pico-8 play session: mixed d-pad (fixed 12-tick cycle), after a click and taps of 🅾, ❎, 🅾+❎, 🅾 in the second before t = 0

[t = 1 s] mixed d-pad (1.2s cycle ×~1): → ← ↑ ↓ + 🅾/❎ taps, ~1s
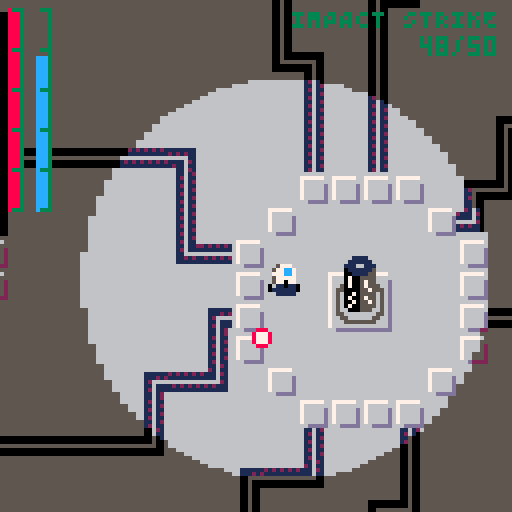
[t = 2 s] mixed d-pad (1.2s cycle ×~1): → ← ↑ ↓ + 🅾/❎ taps, ~2s
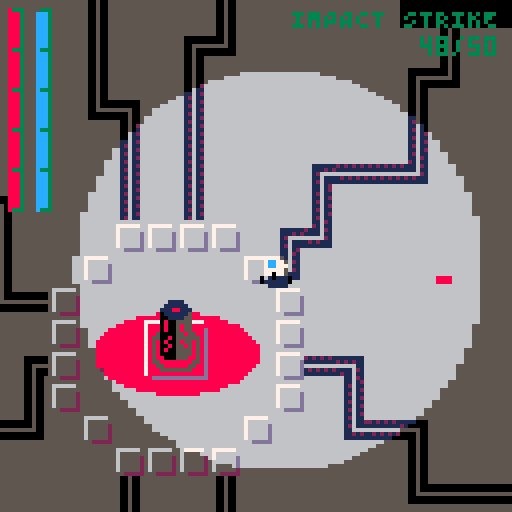
[t = 4 s] mixed d-pad (1.2s cycle ×~3): → ← ↑ ↓ + 🅾/❎ taps, ~4s
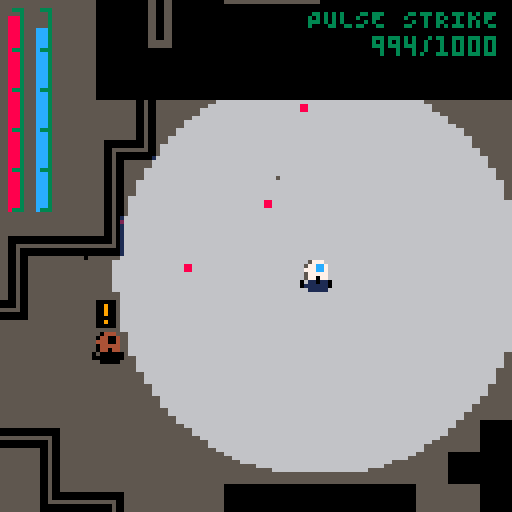
[t = 6 s] mixed d-pad (1.2s cycle ×~5): → ← ↑ ↓ + 🅾/❎ taps, ~6s
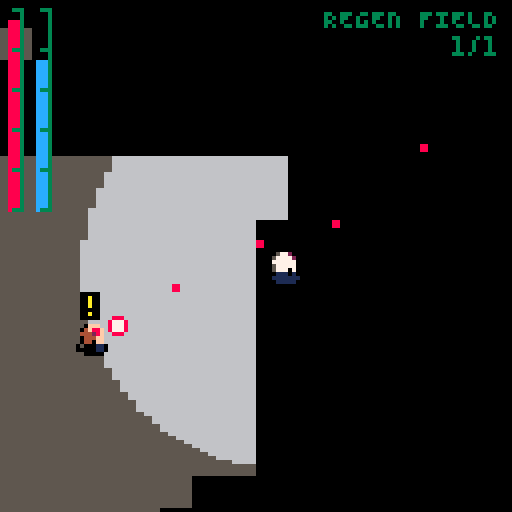
[t = 8 s] mixed d-pad (1.2s cycle ×~6): → ← ↑ ↓ + 🅾/❎ taps, ~8s
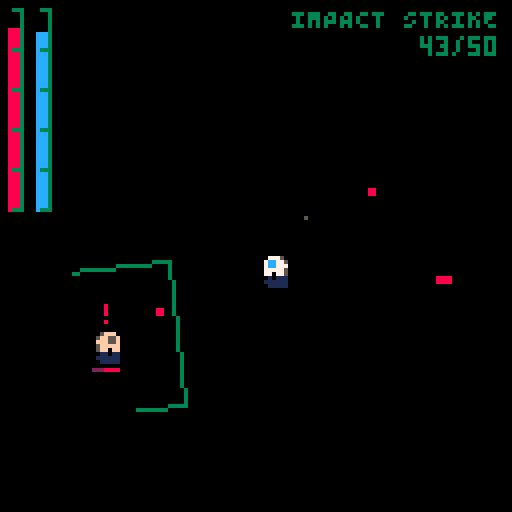

pico-8 cartridge
version 41
__lua__


-- Should be possible to activate towers
-- Change towers to press x to activate
-- something should produce a hint

-- HELPER
------------------
function dist_trig(dx, dy)
  local ang = atan2(dx, dy)
  return dx * cos(ang) + dy * sin(ang)
end


function stringToTable(str)
  local tbl = {}
  for pair in all(split(str, "|", false)) do
    add(tbl, split(pair, ",", true))
  end
  return tbl
end


function smallcaps(s)
  local t=""
  for i=1,#s do
    local c=ord(s,i)
    t..=chr(c>96 and c<123 and c-32 or c)
  end
  return t
end


function reset_palette_and_transparency(_cls)
  if _cls then cls() end
  pal()
  palt(0, false)
  palt(14, true)
end


function draw_shadow(circle_x, circle_y, radius, swap_palette)
  -- calculate the top and bottom y of the circle
  local top_y = mid(0, flr(circle_y - radius), 127)
  local bottom_y = mid(0, flr(circle_y + radius), 127)

  for y = 0, top_y do
    local line_start_addr = 0x6000 + y * 64
    for i = 0, 63 do
      local current_byte = @(line_start_addr + i)
      poke(line_start_addr + i, (swap_palette[((current_byte & 0xf0) >> 4)+1] << 4) | swap_palette[(current_byte & 0x0f) + 1])
    end
  end

  for y = bottom_y, 127 do
    local line_start_addr = 0x6000 + y * 64
    for i = 0, 63 do
      local current_byte = @(line_start_addr + i)
      poke(line_start_addr + i, (swap_palette[((current_byte & 0xf0) >> 4)+1] << 4) | swap_palette[(current_byte & 0x0f) + 1])
    end
  end

  for y = top_y + 1, bottom_y - 1 do
    line_start_addr = 0x6000 + y * 64
    -- compute the intersection of the line with the circle
    local dy = y - circle_y
    local dx = sqrt(radius * radius - dy * dy)

    local start_x, end_x = mid(0, circle_x - dx, 127), mid(0, circle_x + dx, 127)
    local start_x_half, end_x_half = start_x >> 1, end_x >> 1

    -- modify the pixels before the circle
    for i = 0, start_x_half -1 do
      local current_byte = @(line_start_addr + i)
      poke(line_start_addr + i, (swap_palette[((current_byte & 0xf0) >> 4)+1] << 4) | swap_palette[(current_byte & 0x0f)+1])
    end

    -- modify the pixels after the circle
    for i = end_x_half + 1, 64 do
      local current_byte = @(line_start_addr + i)
      poke(line_start_addr + i, (swap_palette[((current_byte & 0xf0) >> 4)+1] << 4) | swap_palette[(current_byte & 0x0f)+1])
    end
  end
end


function copy_map_into_memory()
  local map_string = ""
  local start_address = 0x1000
  local data = unhex(map_string)
  
  for i, byte in ipairs(data) do
    poke(start_address + i - 1, byte)
  end
end


function unhex(s, n)
  local t = {}
  for i = 1, #s, 2 do
    add(t, '0x'..sub(s, i, i + 1))
  end
  return t
end


function get_controlled_entity()
  for e in all(entities) do
    if e.controlled then return e end
  end
end


function check_entity_collision(x1, y1, w1, h1, x2, y2, w2, h2)
  return x1 < x2 + w2 and x2 < x1 + w1 and y1 < y2 + h2 and y2 < y1 + h1
end


function wall_collide(x, y, flag)
  flag = flag or 0
  return fget(mget(flr(x / 8), flr(y / 8)), flag)
end


-- GAME
---------
function _init()
  -- Game State
  game_state = {
    intro = 1,
    mission_select = 2,
    loadout_select = 3,
    gameplay = 4,
    debrief = 5
  }

  state_actions = {
    [game_state.intro] = {update = update_intro, draw = draw_intro},
    [game_state.mission_select] = {update = update_mission_select, draw = draw_mission_select},
    [game_state.loadout_select] = {update = update_loadout_select, draw = draw_loadout_select},
    [game_state.gameplay] = {update = update_gameplay, draw = draw_gameplay},
    [game_state.debrief] = {update = update_debrief, draw = draw_debrief}
  }

  current_game_state = game_state.gameplay
  intro_counter, intro_blink = 0, 0

  -- Mission Select
  selected_mission = 1
  level_select_args = stringToTable([[
    6,40,9,38,mission 1|
    6,55,9,38,mission 2|
    6,70,9,38,mission 3|
    6,85,9,38,mission 4]])
  level_select_text_panels = {}
  for level_select_arg in all(level_select_args) do
    add(level_select_text_panels, textpanel:new(unpack(level_select_arg)))
  end
  
  entity_stats_list = {}
  for t in all(stringToTable(
    [[Player,bot,8,8,100,100,false,1,2,3,100|Dervish,bot,7,7,40,80,false,1,5,3.5,100|Vanguard,bot,9,9,80,60,false,2,4,2,200|Warden,bot,9,9,120,60,false,3,3,2,300|CyberSeer,preacher,14,14,100,60,true,1,2,1,1000|QuantumCleric,preacher,16,16,120,80,true,1,1,1,1500]])) do
    local entity_name = t[1]
    local base_class = t[2]
    entity_stats_list[entity_name] = {
      base_class = base_class,
      width = t[3],
      height = t[4],
      max_health = t[5],
      max_energy = t[6],
      flying = t[7],
      attack_power = t[8],
      attack_cooldown = t[9],
      accelleration = t[10],
      destroy_reward = t[11]
    }
  end

  missions_entities_params = {
    { -- Mission 1
    {28*8, 25*8, true, "Player"},
    -- {4*8, 25*8, false, "Dervish"},
    -- {15*8, 26*8, false, "Dervish"},
    -- {6*8, 43*8, false, "Vanguard"},
    -- {27*8, 45*8, false, "Dervish"},
    -- {35*8, 43*8, false, "Dervish"},
    {44*8, 39*8, false, "Dervish"},
    -- {50, 155, false, "QuantumCleric"},
    },
    { -- Mission 2
      {70, 80, true, "bot"},
      {85, 120, false, "bot"},
    },
    { -- Mission 3
      {90, 100, true, "bot"},
      {105, 140, false, "bot"},
    },
    { -- Mission 4
      {110, 160, true, "bot"},
      {125, 180, false, "bot"},
    },
  }

  mission_laser_doors_params = {
    { -- Mission 1
    -- {9*8, 30*8},
    },
    { -- Mission 2

    },
    { -- Mission 3

    },
    { -- Mission 4

    },
  }


  mission_briefings_params = {
    "Infiltrate the \nNeo-Tokara Complex\n\nevade or \nneutralize guards; \nactivate the 3 \ndata transmission \ntowers",
    "Destroy the \nCore Facility\n\nevade or \nneutralize guards; \ndestroy the energy \ncore",
    "Briefing3",
    "Briefing4"
  }

  -- Mission Brief
  briefing_panel = textpanel:new(52, 40, 60, 74, "")
  -- 6614
  local stats = stringToTable([[50, 57, 65, 73, 81, 88, 96, 104, 112, 120| 
                                50, 55, 61, 66, 72, 77, 83, 88, 94, 100|
                                50, 53, 56, 60, 63, 66, 70, 73, 76, 80|
                                50, 55, 60, 65, 70, 75, 80, 85, 90, 95, 100|
                                1, 2, 2, 3, 3, 4, 4, 5, 5, 6 |
                                100, 131, 164, 200, 240, 285, 336, 394, 460, 535 |
                                0,0,0,0,0,0,5,6,2,5,9,3,1,2,2,4 |
                                0,1,0,0,0,0,0,2,0,0,0,0,0,0,0,0 |
                                4, 20, 9, 26,health| 
                                4, 34, 9, 26,energy|
                                4, 48, 9, 26,range|
                                4, 62, 9, 46,quick shoot|
                                4, 76, 9, 22,regen|
                                40, 96, 9, 54,begin mission|
                                38, 110, 9, 58,select mission]])

  selected_loadout = 1
  credits = 32000
  loadout_select_text_panels = {}
  for i = 9, 15 do
    add(loadout_select_text_panels, textpanel:new(unpack(stats[i])))
  end

  cost_table = stats[6]
  selected_debrief = 1
  loadout_select_sliders = {
    slider:new(72, 22, stats[1]), -- health
    slider:new(72, 36, stats[2]), -- energy
    slider:new(72, 50, stats[3]), -- range
    slider:new(72, 64, stats[4]), -- quick_shoot
    slider:new(72, 78, stats[5]), -- regen
  }

  debrief_text_panels = {
    textpanel:new(30, 90, 9, 62, 'restart mission'),
    textpanel:new(31, 105, 9, 60, 'mission select')
  }

  cam = cam:new()
  door_effect = door_effect:new()
  player_hud = player_hud:new()
  view_radius = 50
  player_position = {x = 0, y = 0}
  swap_palette = stats[7]
  swap_palette_dark = stats[8]
  load_entities()
end


function _update()
  state_actions[current_game_state].update()
  door_effect:update()
end


function _draw()
  state_actions[current_game_state].draw()
  door_effect:draw()
  printh("mem: "..tostr(stat(0)).." | cpu: "..tostr(stat(1)).." | fps: "..tostr(stat(7)))
end


-- INTRO
---------
function draw_intro()
  reset_palette_and_transparency(true)
  map(28, 18, 0, 0, 128, 48)
  draw_shadow(128,128,0, swap_palette_dark)

  if sin(intro_blink)<.9 then
    circfill(63,64, 3, 2)
  end

  local x_preacher = min(15, -50 + intro_counter * 3)
  local x_protocol = max(45, 128 - intro_counter * 3)

  spr(192, x_preacher, 0, 9, 2)
  spr(224, x_protocol, 11, 9, 2)

  if x_preacher == 10 and not sfx_played_preacher then
    sfx(20)
    sfx_played_preacher = true
  end
  if x_protocol == 40 and not sfx_played_protocol then
    sfx(20)
    sfx_played_protocol = true
  end

  if x_protocol == 45 then
    print(smallcaps("press ❎ to initiate"), 24, 110, 11)
  end
end


function update_intro()
  if intro_counter == 0 then
    music(05)
  end
  
  intro_counter += 1
  intro_blink += .02
  if btnp(❎) and intro_counter > 30 then
    sfx(19)
    intro_counter = 0
    current_game_state = game_state.mission_select
  end
end


-- MISSION SELECT
------------------
function draw_mission_select()
  reset_palette_and_transparency(true)
  map(0, 0, 0, 0, 128, 48)
  draw_shadow(-20,-20, 10, swap_palette_dark)

  spr(192, cam.x + 15, cam.y + 0, 9, 2)
  spr(224, cam.x + 45, cam.y + 11, 9, 2)

  for i, panel in ipairs(level_select_text_panels) do
    panel.selected = (i == selected_mission)
    panel:draw()
  end

  briefing_panel.textline = mission_briefings_params[selected_mission]
  briefing_panel:draw()
  print(smallcaps("⬆️ ⬇️ Select mission"), cam.x + 18, cam.y + 110, 11)
end


function update_mission_select()
  local num_panels = #level_select_text_panels

  if btnp(⬆️) then
    sfx(19)
    selected_mission = ((selected_mission - 2) % num_panels) + 1
  elseif btnp(⬇️)  then
    sfx(19)
    selected_mission = (selected_mission % num_panels) + 1
  elseif btnp(❎) then
    sfx(20)
    selected_loadout = 1
    current_game_state = game_state.loadout_select
  end
  foreach(level_select_text_panels, function(t) t:update() end)
end


-- LOADOUT SELECT
------------------
function draw_loadout_select()
  reset_palette_and_transparency(true)
  map(0, 0, 0, 0, 128, 48)
  draw_shadow(-20,-20, 10, swap_palette_dark)

  print(smallcaps("credits: "..tostr(credits)), cam.x + 70, cam.y + 4, 11)

  for i, panel in ipairs(loadout_select_text_panels) do
    panel.selected = (i == selected_loadout)
    panel:draw()
  end

  for panel in all(loadout_show_text_panels) do
    panel:draw()
  end
  
  for i, slider in ipairs(loadout_select_sliders) do
    slider.selected = (i == selected_loadout)
    slider:draw()
  end
end


function update_loadout_select()
  local num_panels = #loadout_select_text_panels
  local current_loadout = loadout_select_sliders[selected_loadout]

  if btnp(⬆️) then
    sfx(19)
    selected_loadout = ((selected_loadout - 2) % num_panels) + 1
  elseif btnp(⬇️) then
    sfx(19)
    selected_loadout = (selected_loadout % num_panels) + 1
  end


  if selected_loadout == 6 then
    if btnp(❎) then
      sfx(20)
      door_effect.closing = true
    end
  elseif selected_loadout == 7 then
    if btnp(❎) then
      sfx(19)
      current_game_state = game_state.mission_select
    end
  else
    if btnp(⬅️) then
      if current_loadout.value > 1 then
        credits += cost_table[current_loadout.value - 1]
        current_loadout.value -= 1
        sfx(09)
      else
        sfx(14)
      end
    elseif btnp(➡️) then
      if credits >= cost_table[current_loadout.value] and current_loadout.value < 10 then
        credits -= cost_table[current_loadout.value]
        current_loadout.value += 1
        sfx(09)
      else
        sfx(14)
      end
    end
  end

  foreach(loadout_select_text_panels, function(t) t:update() end)
  foreach(loadout_select_sliders, function(t) t:update() end)
end


-- DEBRIEF
-----------
function draw_debrief()
  reset_palette_and_transparency(true)
  player = get_controlled_entity()

  if player then
    print("mission complete", cam.x + 34, cam.y + 10, 11)
  else
    print("mission failed", cam.x + 34, cam.y + 10, 8)
  end

  for i, panel in ipairs(debrief_text_panels) do
    panel.selected = (i == selected_debrief)
    panel:draw()
  end
end


function update_debrief()
  local num_panels = #debrief_text_panels
  if btnp(⬆️) then
    sfx(19)
    selected_debrief = ((selected_debrief - 2) % num_panels) + 1
  elseif btnp(⬇️) then
    sfx(19)
    selected_debrief = (selected_debrief % num_panels) + 1
  end


  if btnp(❎) then
    if selected_debrief == 2 then
      current_game_state = game_state.mission_select
    elseif selected_debrief == 1 then
      door_effect.closing = true
    end
  end

  foreach(debrief_text_panels, function(t) t:update() end)
end



-- SLIDER
-------------
slider = {}
slider.__index = slider
function slider:new(x, y, values)
  local self = setmetatable({}, slider)
  self.x, self.y = x, y
  self.values = values
  self.value = 1
  self.total_values = 10
  self.selected = false
  return self
end


function slider:draw()
  local total_width = 3 * self.value - 1
  local start_x, start_y = self.x + cam.x, self.y + cam.y

  -- Draw each rectangle
  for i = 1, self.total_values do
    local color = self.selected and 6 or 5
    if i <= self.value then
      color = 11
    end
    local rect_x = start_x + (i - 1) * 3
    rectfill(rect_x, start_y, rect_x + 1, start_y + 4, color)
  end
  if self.selected then
    print("⬅️        ➡️", start_x - 9, start_y, 5)
  end
  local color = self.selected and 6 or 5
  print("             "..tostr(self.values[self.value]), start_x - 9, start_y, color)
end


function slider:update()
end


-- TEXT PANEL
-------------
textpanel = {}
textpanel.__index = textpanel
function textpanel:new(x, y, height, width, textline)
  local self = setmetatable({}, textpanel)
  self.x = x
  self.y = y
  self.height = height
  self.original_width = width
  self.width = width
  self.textline = textline
  self.selected = false
  self.expand_counter = 0
  return self
end


function textpanel:draw()
  local drawx = cam.x + self.x - self.expand_counter
  local drawy = cam.y + self.y
  local adjusted_width = self.width + self.expand_counter * 2
  local drawx2 = drawx + adjusted_width - 2

  rectfill(drawx - 1, drawy - 1, drawx + 2, drawy + self.height + 1, 3)
  rectfill(drawx2, drawy - 1, drawx2 + 3, drawy + self.height + 1, 3)
  rectfill(drawx, drawy, drawx + adjusted_width, drawy + self.height, 0)

  local text_color = self.selected and 11 or 5
  print(smallcaps(self.textline), cam.x + self.x + 2, drawy + 2, text_color)
end


function textpanel:update()
  if self.selected then
    self.expand_counter = min(3, self.expand_counter + 1)
  else
    self.expand_counter = max(0, self.expand_counter - 1)
  end
end


-- DOOR EFFECT
---------------
door_effect = {}
door_effect.__index = door_effect
function door_effect:new()
  self.opening = false
  self.closing = false
  self.close_wait = 5
  self.close_wait_timer = self.close_wait
  self.intro_counter = 0
  return self
end


function door_effect:draw()
  rect_x1 = cam.x - 1
  rect_x2 = self.intro_counter + cam.x - 1
  rect_x3 = 128 - self.intro_counter + cam.x
  rect_x4 = 128 + cam.x 

  rect_y1 = cam.y
  rect_y2 = 128 + cam.y

  rectfill(rect_x1, rect_y1, rect_x2, rect_y2, 0)
  rectfill(rect_x3, rect_y1, rect_x4, rect_y2, 0)
end


function door_effect:update()
  if self.closing then
    self.intro_counter = min(64, self.intro_counter + 2)
  elseif self.opening then
    self.intro_counter = max(0, self.intro_counter - 2)
  end

  if self.intro_counter == 64 then
    if current_game_state ~= game_state.gameplay then
      if self.close_wait_timer == 0 then
        self.closing = false
        self.opening = true
        self.close_wait_timer = self.close_wait
        current_game_state = game_state.gameplay
      elseif self.close_wait_timer == self.close_wait - 1 then
        load_entities()
        self.close_wait_timer = max(0, self.close_wait_timer - 1)
      else 
        self.close_wait_timer = max(0, self.close_wait_timer - 1)
      end
    else
      self.closing = false
      self.opening = true
      current_game_state = game_state.debrief
    end
  end
end


function load_entities()
  entities = {}
  for params in all(missions_entities_params[selected_mission]) do
    add(entities, entity:new(unpack(params)))
  end

  laser_doors = {}
  for params in all(mission_laser_doors_params[selected_mission]) do
    add(laser_doors, laser_door:new(unpack(params)))
  end

  -- barrels = {}
  -- for params in all(mission_barrels_params[selected_mission]) do
  --   add(barrels, barrel:new(unpack(params)))
  -- end


  player = get_controlled_entity()
  local health = loadout_select_sliders[1].values[loadout_select_sliders[1].value]
  player.max_health, player.health = health, health
  local energy = loadout_select_sliders[2].values[loadout_select_sliders[2].value]
  player.max_energy, player.energy = energy, energy
  player.view_radius = loadout_select_sliders[3].values[loadout_select_sliders[3].value]
  
  local regen_count = loadout_select_sliders[5].values[loadout_select_sliders[5].value]
  player.ability_actions[3].current_ammo = regen_count
  player.ability_actions[3].max_ammo = regen_count

  emitters, barrels = {}, {}
  for map_y = 0, 127 do 
    for map_x = 0, 127 do
      local tile = mget(map_x, map_y)
      if fget(tile, 7) then
        add(emitters, emitter:new(map_x * 8 - 4, map_y * 8 + 2))
      elseif fget(tile, 6) then
        add(barrels, barrel:new(map_x * 8, map_y * 8))
      end
    end
  end

  projectiles = {}
  particles = {}
  view_radius = player.view_radius
end


-- GAMEPLAY
------------------
function update_gameplay()
  foreach(entities, function(e) e:update() end)
  foreach(projectiles, function(e) e:update() end)
  foreach(particles, function(e) e:update() end)
  foreach(emitters, function(e) e:update() end)
  foreach(laser_doors, function(e) e:update() end)
  foreach(barrels, function(b) b:update() end)

  check_losing_condition()
  check_winning_condition()
  cam:update()
end


function draw_gameplay()
  reset_palette_and_transparency(true)
  map(0, 0, 0, 0, 128, 48)

  foreach(entities, function(e) e:draw_underlay() end)
  foreach(entities, function(e) e:draw() end)
  foreach(projectiles, function(p) p:draw() end)
  foreach(particles, function(p) p:draw() end)
  foreach(emitters, function(e) e:draw() end)
  foreach(barrels, function(b) b:draw() end)
  
  player = get_controlled_entity()
  if player then
    player_position.x, player_position.y = player.x, player.y
  end
  
  map(0, 0, 0, 0, 128, 128, 2)
  foreach(entities, function(e) e:draw_overlay() end)
  foreach(laser_doors, function(p) p:draw() end)
  draw_shadow(player_position.x - cam.x + 5, player_position.y - cam.y + 5, view_radius, swap_palette)
  player_hud:draw()
end


function check_winning_condition()
  for e in all(entities) do
    if not e.controlled then
      return
    end
  end
  if view_radius > 1 then
    view_radius -= .5
  else
    door_effect.closing = true
  end
end


function check_losing_condition()
  local player = get_controlled_entity()
  if not player then
    if view_radius > 1 then
      view_radius -= .5
    else
      door_effect.closing = true
    end
  end
end



-- PROJECTILE
--------------
projectile = {}
projectile.__index = projectile
function projectile:new(x, y, vx, vy, color, damage, radius, creator)
  local self = setmetatable({}, projectile)
  self.x, self.y = x, y
  self.vx, self.vy = vx, vy
  self.ax, self.ay = 0, 0
  self.color = color
  self.damage = damage
  self.radius = radius
  self.creator = creator
  return self
end


function projectile:update()
  local hit, entity = self:check_entity_collision()
  if hit then
    self:spawn_particles(3, false)
    entity:inflict_damage(self.damage)
    del(projectiles, self)
    return 
  end
  
  if self:check_wall_collision() then
    del(projectiles, self)
    self:spawn_particles(1, true)
    return
  end

  self.x += self.vx
  self.y += self.vy
end


function projectile:spawn_particles(count, bounce)
  for i=1, count do
    local variation = 0.5 
    local p_vx = self.vx * (0.5 + rnd(variation) - variation / 2)
    local p_vy = self.vy * (0.5 + rnd(variation) - variation / 2)

    if bounce then
      p_vx, p_vy = -p_vx, -p_vy
    end
    
    local p = particle:new(self.x, self.y, p_vx, p_vy, 15 + rnd(10), 0)
    add(particles, p)
  end
end


function projectile:check_entity_collision()
  local steps = max(abs(self.vx), abs(self.vy))
  local step_x, step_y = sgn(self.vx), sgn(self.vy)  
  for i = 1, steps do
    local check_x = self.x + (i * step_x)
    local check_y = self.y + (i * step_y)

    for e in all(entities) do
      if e != self.creator then
        if check_x < e.x + e.width and e.x < check_x + 1 and 
            check_y < e.y + e.height and e.y < check_y + 1 then
          return true, e
        end
      end
    end
    for e in all(barrels) do 
      if check_x < e.x + e.width and e.x < check_x + 1 and 
        check_y < e.y + e.height and e.y < check_y + 1 then
        return true, e
      end
    end
  end

  return false, nil
end


function projectile:check_wall_collision()
  local steps = max(abs(self.vx), abs(self.vy))
  local step_x, step_y = sgn(self.vx), sgn(self.vy)

  for i = 1, steps do
    if wall_collide(self.x + (i * step_x), self.y + (i * step_y)) then
      return true
    end
  end

  return false
end


function projectile:draw()
  if self.radius == 1 then
    rectfill(self.x, self.y, self.x + self.radius, self.y + self.radius, 8)
  else
    rectfill(self.x - 1, self.y, self.x + self.radius + 1, self.y + self.radius, self.color)
    rectfill(self.x, self.y - 1, self.x + self.radius, self.y + self.radius + 1, self.color)
    rectfill(self.x, self.y, self.x + self.radius, self.y + self.radius, 7)
  end
end


-- PARTICLE
--------------
particle = {}
particle.__index = particle
function particle:new(x, y, vx, vy, lifespan, size, color)
  local self = setmetatable({}, particle)
  self.x, self.y = x, y
  self.vx, self.vy = vx, vy
  self.ax, self.ay = 0, 0
  self.color = color
  self.max_lifespan = lifespan
  self.lifespan = lifespan
  self.size = size
  return self
end


function particle:update()
  self.x += self.vx
  self.y += self.vy
  self.lifespan -= 1
  if self.lifespan < 0 then
    del(particles, self)
  end
end


function particle:draw()
  local color = self.color
  if not color then
    local color_sequence = {7, 10, 9, 8, 2, 5}
    local lifespan_per_color = self.max_lifespan / #color_sequence
    local color_index = flr((self.max_lifespan - self.lifespan) / lifespan_per_color) + 1
    color = color_sequence[color_index]
  end

  if self.size == 0 then
    pset(self.x, self.y, color)
  else
    circfill(self.x, self.y, self.size, color)
  end
end



-- ENTITY
----------
enemy_state = {
  idle = "idle",
  patrol = "patrol",
  alert = "alert",
  attack = "attack",
  search = "search"
}
-- # A rapid, energy-based attack that targets a single enemy.
-- # A high-energy blast with wide-area effect, dealing substantial damage.
-- # Engages cloaking technology, making the player invisible for a short duration.
-- # Initiates a regeneration field, restoring health.
-- }

entity = {}
entity.__index = entity
function entity:new(x, y, controlled, entity_name)
  local self = setmetatable({}, entity)
  self.x, self.y = x, y
  self.original_x, self.original_y = x, y
  self.vx, self.vy = 0, 0
  self.ax, self.ay = 0, 0

  local entity_stats = entity_stats_list[entity_name]
  self.entity_name = entity_name
  self.base_class = entity_stats.base_class
  self.width = entity_stats.width
  self.height = entity_stats.height
  self.max_health = entity_stats.max_health
  self.health = entity_stats.max_health
  self.max_energy = entity_stats.max_energy
  self.energy = entity_stats.max_energy
  self.flying = entity_stats.flying
  self.attack_power = entity_stats.attack_power
  self.attack_cooldown = entity_stats.attack_cooldown
  self.acceleration = entity_stats.accelleration
  self.destroy_reward = entity_stats.destroy_reward
  self.stopping_friction = 0.4
  self.mass = 1
  self.facing_angle = 0
  -- self.patrol_angle = 0.25
  self.animation_timer = 0
  self.hoover_timer = 0
  self.hit_flash_timer = 0
  self.eye_blink_timer = 0
  self.state_icon_timer = 0
  self.chargeup_timer = 0
  self.circle_player_timer = 0
  self.damage_timer = 0
  self.heal_cooldown = 0
  self.rectangle_side = 40
  self.damage_texts = {}

  self.controlled = controlled

  self.idle_frames = {lr = {0, 1}, up = {32, 33}, down = {16, 17}, duration = .5}
  self.move_frames = {lr = {2, 3}, up = {34, 35}, down = {18, 19}, duration = .1}
  self.animation_frame = 1

  self.frame_counter = 0
  self.energy_recharge_rate = .5

  self.current_state = enemy_state.idle
  self.target = {x=self.x, y=self.y}
  self.state_actions = {
    [enemy_state.idle] = entity.idle_behavior,
    -- [enemy_state.patrol] = entity.patrol_behavior,
    [enemy_state.alert] = entity.alert_behavior,
    [enemy_state.attack] = entity.attack_behavior,
    [enemy_state.search] = entity.search_behavior
  }

  self.current_ability_index = 1
  self.ability_actions = {
    {
      action = entity.shoot,
      description = "Pulse Strike",
      current_ammo = 1000,
      max_ammo = 1000,
      current_cooldown = 0,
      attack_cooldown = self.attack_cooldown,
      projectile_speed = 4,
      energy_cost = 2,
      radius = 1,
      damage = self.attack_power
    },
    {
      action = entity.shoot,
      description = "Impact Strike",
      current_ammo = 50,
      max_ammo = 50,
      current_cooldown = 0,
      attack_cooldown = 10,
      projectile_speed = 3,
      energy_cost = 15,
      radius = 2,
      damage = 10
    },
    -- {
    --   action = entity.invisible,
    --   description = "Stealth Mode"
    -- },
    {
      action = entity.health_recharge,
      description = "Regen Field",
      current_ammo = 3,
      max_ammo = 3,
      regen = 25
    }
  }

  return self
end


function entity:update_damage_text()
  for damage_text in all(self.damage_texts) do
    damage_text.y -= 1
    damage_text.timer -= 1
    if damage_text.timer <= 0 then
      del(self.damage_texts, damage_text)
    end
  end
end


function entity:draw_damage_text()
  for damage_text in all(self.damage_texts) do
    local damage_str = "-"..tostr(damage_text.damage)
    local rect_width = #tostr(abs(damage_text.damage)) == 1 and 7 or 12
    rectfill(damage_text.x - 1, damage_text.y - 1, damage_text.x + rect_width, damage_text.y + 5, 0)
    print(damage_str, damage_text.x, damage_text.y, 8)
  end
end


function entity:shoot()
  local current_ability = self.ability_actions[self.current_ability_index]

  local proj_vx = sin(self.facing_angle) * current_ability.projectile_speed
  local proj_vy = cos(self.facing_angle) * current_ability.projectile_speed
  
  local offset_x, offset_y = 3, 2
  if self.base_class == "preacher" then
    offset_x, offset_y = 5, - 7 + sin(self.hoover_timer) * 2 
    if self.facing_angle >= 0.5 then offset_x += 4 end
  end

  if abs(self.target.x - self.x) > 5 then
    local dx, dy = self.target.x - self.x - offset_x, self.target.y - self.y - offset_y
    local distance_to_target = dist_trig(dx, dy)

    local norm_dx, norm_dy = 0, 0
    if distance_to_target ~= 0 then
      norm_dx = dx / distance_to_target
      norm_dy = dy / distance_to_target
    end

    proj_vx, proj_vy = norm_dx * current_ability.projectile_speed, norm_dy * current_ability.projectile_speed
  end


  if self.energy > current_ability.energy_cost and current_ability.current_ammo > 0 and current_ability.current_cooldown == 0 then
    local proj = projectile:new(
      self.x + offset_x, 
      self.y + offset_y, 
      proj_vx, proj_vy, 
      8, 
      current_ability.damage, 
      current_ability.radius, 
      self
    )

    add(projectiles, proj)
    self.energy -= current_ability.energy_cost
    current_ability.current_ammo -= 1
    current_ability.current_cooldown = current_ability.attack_cooldown
  end
end


function entity:health_recharge()
  local current_ability = self.ability_actions[self.current_ability_index]

  if self.heal_cooldown == 0 and current_ability.current_ammo > 0  and self.health + current_ability.regen < self.max_health then
    self.health += current_ability.regen
    current_ability.current_ammo -= 1
    self.heal_cooldown = 40
    player_hud.shake_timer = current_ability.regen
  end
end


function entity:draw_health_recharge()
  if self.heal_cooldown > 0 then
    local radius = 40 - self.heal_cooldown
    local dx, dy = self.x + 4, self.y + 4
    local x0 = dx - radius
    local y0 = dy - (radius / 2)
    local x1 = dx + radius
    local y1 = dy + (radius / 2)
    oval(x0, y0, x1, y1, 11)
    self.heal_cooldown -= 2


    for i = 1, 10 do
      local angle = rnd(1)
      local p = particle:new(
        dx + radius * cos(angle), 
        dy - (radius / 2) * sin(angle), 
        0, -rnd(), 20, 0, 3
      )
      add(particles, p)
    end
  end
end


function entity:update()
  self:update_facing_direction()
  self:apply_physics()
  if self.controlled then
    self:handle_input()
    self:player_target_enemy()
  else
    self:ai_behavior()
  end
  self.energy = min(self.max_energy, self.energy + self.energy_recharge_rate)
  self:process_death_conditions()
  self:update_damage_text()

  local current_ability = self.ability_actions[self.current_ability_index]
  if current_ability.current_cooldown then
    current_ability.current_cooldown = max(0, current_ability.current_cooldown - 1)
  end

  self:check_poison_tile()
end


function entity:inflict_damage(damage)
  self.health = max(0, self.health - damage)
  self.hit_flash_timer = 1
  
  damage_text = {
    x = self.x + 4, 
    y = self.y - 4, 
    timer = 10, 
    damage = damage,
    color = self.eye_color
  }

  add(self.damage_texts, damage_text)
  if self.controlled then player_hud.shake_timer = damage + 1 end
end


function entity:check_poison_tile()
  self.damage_timer = max(0, self.damage_timer - 1)
  
  if self.damage_timer == 0 and wall_collide(self.x, self.y, 2) then
    sfx(14,0)
    self:inflict_damage(2)
    self.damage_timer = 5
  end
end


function entity:process_death_conditions()
  if self.health == 0 then
    spawn_death_particles(self.x, self.y)
    del(entities, self)
  end
end


function entity:player_target_enemy()
  local min_distance = self.view_radius
  local closest_enemy = nil
  
  self.target.x, self.target.y = self.x, self.y 

  for e in all(entities) do
    if not e.controlled then
      local distance = dist_trig(e.x - self.x, e.y - self.y)
      if distance < min_distance then
        if self:can_see(e) then
          min_distance = distance
          self.target.x, self.target.y = e.x + e.width / 2, e.y + e.height/2
        end
      end
    end
  end
end


function entity:update_facing_direction()
  if not self.controlled or self.x ~= self.target.x then
    self.facing_angle = atan2(self.target.y - self.y, self.target.x - self.x)
  elseif self.vx ~= 0 or self.vy ~= 0 then
    self.facing_angle = atan2(self.vy, self.vx)
  end
end


function entity:ai_behavior()
  local player = get_controlled_entity()
  local can_see_player = self:can_see(player)
  if can_see_player then self.target = {x = player.x, y = player.y} end
  self.state_actions[self.current_state](self, can_see_player)
end


function entity:idle_behavior(can_see_player)
  if can_see_player then
    self.current_state = enemy_state.alert
  end
end


-- function entity:patrol_behavior(can_see_player)
--   if can_see_player then
--     self.current_state = enemy_state.alert
--   end
  

--   printh(sin(self.patrol_angle))
--   printh(cos(self.patrol_angle))

--   local next_x, next_y = self.x + sin(self.patrol_angle) * 3, self.y + cos(self.patrol_angle)

--   if wall_collide(next_x, next_y) or
--     wall_collide(next_x + self.width - 1, next_y) or
--     wall_collide(next_x, next_y + self.height - 1) or
--     wall_collide(next_x + self.width - 1, next_y + self.height - 1) then

--     self.patrol_angle = (self.patrol_angle + .5) % 1
--   else
--     self.target.x, self.target.y = next_x, next_y
--   end
  
--   self:move_towards_target_unless_close(0)
-- end


function entity:search_behavior(can_see_player)
  if can_see_player then
    self.current_state = enemy_state.alert
  elseif self.frame_counter >= rnd(30) + 10 then
    self:move_target_randomly()
    self.frame_counter = 0
  else
    self:move_towards_target_unless_close(1)
    self.frame_counter += 1
  end
end


function entity:move_towards_target_unless_close(distance)
  if not self:is_close_to_target(distance) then
    local angle = atan2(self.target.x - self.x, self.target.y - self.y)
    self.ax = cos(angle) * self.acceleration * 0.7
    self.ay = sin(angle) * self.acceleration * 0.7
  else
    self.ax, self.ay = 0, 0
  end

  if  self.current_state == enemy_state.alert and
      self.vx ~= 0 and self.vy ~= 0 and
      self.x == self.prev_x and self.y == self.prev_y then
      -- printh("Stuck | Pos: ("..tostr(self.x)..","..tostr(self.y)..") | Prev Pos: ("..tostr(self.prev_x)..","..tostr(self.prev_y)..") | Velocity: ("..tostr(self.vx)..","..tostr(self.vy)..") | New Accel: ("..tostr(self.ax)..","..tostr(self.ay)..")")
      local random_angle = rnd(1)
      self.ax, self.ay = cos(random_angle) * 3, sin(random_angle) * 3
  end

  self.prev_x, self.prev_y = self.x, self.y
end


function entity:alert_behavior(can_see_player)
  if can_see_player then
    if not self:is_close_to_target(50) then
      self:move_towards_target_unless_close(0)
    else
      self.current_state = enemy_state.attack
    end
  else
    if self:is_close_to_target(1) then 
      self.current_state = enemy_state.search
    end
    self:move_towards_target_unless_close(1)
  end
end


function entity:attack_behavior(can_see_player)
  if not can_see_player or not self:is_close_to_target(50) then
    self.current_state = enemy_state.alert
  else
    self.ability_actions[self.current_ability_index].action(self)
    self:circle_player()
  end
end


function entity:circle_player()
  local angle_to_target = atan2(self.target.x - self.x, self.target.y - self.y)

  -- Every 30 frames, randomly choose to add or subtract .25 to the angle
  if self.circle_player_timer % 30 == 0 then
    self.circle_direction = rnd(1) < 0.5 and -0.25 or 0.25
  end

  local circle_angle = (angle_to_target + self.circle_direction) % 1
  
  self.ax, self.ay = sin(circle_angle), cos(circle_angle)
  self.circle_player_timer += 1
end


function entity:move_target_randomly()
  local new_x, new_y = self.x + rnd(17) - 8, self.y + rnd(17) - 8
  if not wall_collide(new_x, new_y) then
    self.target.x, self.target.y = new_x, new_y
  end
end


function entity:is_close_to_target(dist)
  local distance_to_target = dist_trig(self.x - self.target.x, self.y - self.target.y)
  return distance_to_target <= dist
end


function entity:can_see(target)
  if not target then return false end

  local corners = {
    {dx = 0, dy = 0}, -- Top-left corner
    {dx = self.width-1, dy = 0}, -- Top-right corner
    {dx = 0, dy = self.height-1}, -- Bottom-left corner
    {dx = self.width-1, dy = self.height-1} -- Bottom-right corner
  }

  for corner in all(corners) do
    local start_x = self.x + corner.dx
    local start_y = self.y + corner.dy
    local end_x = target.x + corner.dx
    local end_y = target.y + corner.dy
    local dx = end_x - start_x
    local dy = end_y - start_y
    local max_steps = max(abs(dx), abs(dy))
    local step_x = dx / max_steps
    local step_y = dy / max_steps
    
    local check_x, check_y = start_x, start_y
    for i = 0, max_steps do
      if wall_collide(check_x, check_y) then
          return false
      end
      check_x += step_x
      check_y += step_y
    end
  end

  return true
end


function entity:apply_physics()
  local f = 1 - self.stopping_friction
  self.vx = (self.vx + self.ax / self.mass) * f
  self.vy = (self.vy + self.ay / self.mass) * f

  local max_velocity = 4
  local threshold = 0.1
  dist = dist_trig(self.vx, self.vy)
  if dist > max_velocity then
    local scale = max_velocity / dist
    self.vx, self.vy = self.vx * scale, self.vy * scale
  elseif abs(self.vx) < threshold and abs(self.vy) < threshold then
    self.vx, self.vy = 0, 0
  end

  local function apply_force(other)
    local force_x = self.vx / self.mass
    local force_y = self.vy / self.mass
    other.vx = other.vx + force_x * other.mass
    other.vy = other.vy + force_y * other.mass
  end

  local function check_collision(next_x, next_y)
    -- Check map collision
    if wall_collide(next_x, next_y) or
        wall_collide(next_x + self.width - 1, next_y) or
        wall_collide(next_x, next_y + self.height - 1) or
        wall_collide(next_x + self.width - 1, next_y + self.height - 1) then
      return true
    end

    -- Check collision with other entities
    if not self.flying then
      for other in all(entities) do
        if other ~= self and check_entity_collision(
            next_x, next_y, 
            self.width - 1, self.height - 1, 
            other.x, other.y, 
            other.width - 1, other.height - 1) then
            apply_force(other)
          return true
        end
      end
    end


    -- Check Laser Door collision
    for laser_door in all(laser_doors) do
      if laser_door.active then
        local collision = check_entity_collision(
          next_x, next_y, 
          self.width - 1, self.height - 1, 
          laser_door.x + 8, laser_door.y, 
          1, laser_door.end_y - laser_door.y
        )
        if collision then
          return true
        end
      end
      return false
    end
  end

  function sign(x)
    return x < 0 and -1 or (x > 0 and 1 or 0)
  end

  local next_x = self.x
  for i = 1, abs(self.vx)  do
    local step_x = next_x + sign(self.vx)
    if check_collision(step_x, self.y) then
      break
    else
      next_x = step_x
    end
  end
  self.x = next_x

  -- For moving along the y-axis
  local next_y = self.y
  for i = 1, abs(self.vy) do
    local step_y = next_y + sign(self.vy)
    if check_collision(self.x, step_y) then
      break
    else
      next_y = step_y
    end
  end
  self.y = next_y
end


function entity:handle_input()
  local ax, ay = 0, 0
  if btn(⬅️) then ax -= self.acceleration end -- left
  if btn(➡️) then ax += self.acceleration end -- right
  if btn(⬆️) then ay -= self.acceleration end -- up
  if btn(⬇️) then ay += self.acceleration end -- down

  if btn(❎) then
    self.ability_actions[self.current_ability_index].action(self)
  elseif btnp(🅾️) then
    self:cycle_ability()
  end
  self.ax, self.ay = ax, ay
end


function entity:cycle_ability()
  self.current_ability_index += 1
  if self.current_ability_index > #self.ability_actions then
    self.current_ability_index = 1
  end
end


function entity:draw_underlay()
  if self.base_class == "bot" then
    ovalfill(self.x + 1, self.y + 6, self.x + 7, self.y + 8, 1)
  else
    ovalfill(self.x + 2, self.y + 10, self.x + 13, self.y + 14, 1)
  end
  self:draw_health_recharge()
end


function entity:draw()
  local velocity_magnitude = sqrt(self.vx * self.vx + self.vy * self.vy)
  local threshold = 0.1
  local frames = velocity_magnitude > threshold and self.move_frames or self.idle_frames
  frame_duration = frames["duration"]

  -- Direction
  local cos_val = cos(self.facing_angle)
  local sin_val = sin(self.facing_angle)
  
  if abs(cos_val) < abs(sin_val) then
    current_frames = frames["lr"]
  else
    current_frames = cos_val > 0 and frames["down"] or frames["up"]
  end

  -- Update animation frame
  self.animation_timer += .0333
  if self.animation_timer >= frame_duration then
    self.animation_timer -= frame_duration
    self.animation_frame = (self.animation_frame % #current_frames) + 1
  end

  local frame = current_frames[self.animation_frame]
  local flip = self.facing_angle < 0.5

  -- Palette swap
  local entity_eye_colors = {
    Dervish = 15,
    Vanguard = 13,
    Warden = 1,
    CyberSeer = 13,
    QuantumCleric = 0
  }
  
  if self.entity_name ~= "Player" then
    self.eye_blink_timer += rnd(1.5)
    base_color = self.base_class == "bot" and 7 or 13
    pal(base_color, entity_eye_colors[self.entity_name])
    pal(12, (self.eye_blink_timer % 20) < 10 and 8 or 5)
  end

  if self.hit_flash_timer > 0 then
    for i = 0, 15 do pal(i, 7) end
    self.hit_flash_timer -= 1
  end

  if self.base_class == "bot" then
    spr(frame, self.x, self.y, 1, 1, flip)
  else
    spr(8, self.x, self.y - 12 + sin(self.hoover_timer) * 2, 2, 3, flip)
    self.hoover_timer += .02
  end

  reset_palette_and_transparency()

  -- rect(self.x, self.y, self.x + self.width, self.y + self.height)

  -- Laser
  -- if self.laser then
  --   line(self.x, self.y, self.target.x, self.target.y, 8) -- Draw the laser line
  --   for i= 1, 2 do
  --     local variation_x = 0.5
  --     local p_vx = rnd(variation_x) - variation_x / 2
  --     local variation_y = 0.5
  --     local p_vy = -(0.5 + rnd(variation_y))
  --     local p = particle:new(self.target.x + p_vx, self.target.y, p_vx, p_vy, 8, 30) -- Adjusted to use p_vx for x-axis variance
  --     add(particles, p)
  --   end
  -- end
end


function entity:draw_overlay()
  local x_offset = 0
  local y_offset = -8
  if self.base_class == "preacher" then
    x_offset = 5
    y_offset = -23
  end
  
  if not self.controlled then
    if self.current_state == enemy_state.alert then
      spr(56, self.x + x_offset, self.y + y_offset)
    elseif self.current_state == enemy_state.search then
      self.state_icon_timer += 1
      if self.state_icon_timer % 40 < 30 then
        spr(57, self.x + x_offset, self.y + y_offset)
      end
    elseif self.current_state == enemy_state.attack then
      spr(23, self.x + x_offset, self.y + y_offset)
    end

    local x_offset = 0
    local y_offset = 10
    if self.base_class == "preacher" then
      x_offset = 4
      y_offset = 16
    end

    if self.health < self.max_health then
      local health_width = flr(8 * self.health / self.max_health)
      local bar_x, bar_y = self.x + x_offset, self.y + y_offset
      rectfill(bar_x, bar_y, bar_x + 8, bar_y, 0)
      rectfill(bar_x, bar_y, bar_x + health_width, bar_y, 8)
    end

    if self.energy < self.max_energy then
      local energy_width = flr(8 * self.energy / self.max_energy)
      local bar_x, bar_y = self.x + x_offset, self.y + 1 + y_offset
      rectfill(bar_x, bar_y, bar_x + 8, bar_y, 0)

      if energy_width != 0 then
        rectfill(bar_x, bar_y, bar_x + energy_width, bar_y, 12)
      end
    end
  end

  self:draw_damage_text()
  
  if self.controlled and self.target.x ~= self.x then
    self.rectangle_side = max(self.rectangle_side - 1, 20)
    draw_rotating_rect(self.target.x, self.target.y, self.rectangle_side, 3)
  else
    self.rectangle_side = 40
  end

    -- -- Draw the target indicator
    -- local corners = {
    --   {dx = 0, dy = 0}, -- Top-left corner
    --   {dx = self.width-1, dy = 0}, -- Top-right corner
    --   {dx = 0, dy = self.height-1}, -- Bottom-left corner
    --   {dx = self.width-1, dy = self.height-1} -- Bottom-right corner
    -- }

    -- for corner in all(corners) do
    --   local start_x = self.x + corner.dx
    --   local start_y = self.y + corner.dy
    --   local end_x = self.target.x + corner.dx
    --   local end_y = self.target.y + corner.dy
    --   local distance = dist_trig(start_x, start_y, end_x, end_y)
    --   local step_x, step_y = (end_x - start_x) / distance, (end_y - start_y) / distance

    --   local check_x, check_y = start_x, start_y
    --   for i = 0, distance do
    --     if wall_collide(flr(check_x), flr(check_y)) then
    --       pset(check_x, check_y, 8)
    --     else
    --       pset(check_x, check_y, 11)
    --     end
    --     check_x += step_x
    --     check_y += step_y
    --   end
    -- end
end


function draw_rotating_rect(x, y, side_length, color)
  local angle, corners, h = time()/2, {}, side_length / 2
  local c, s = cos(angle), sin(angle)

  for v in all({{-h, -h}, {h, -h}, {h, h}, {-h, h}}) do
    local dx, dy = unpack(v)
    add(corners, {dx * c - dy * s + x, dx * s + dy * c + y })
  end

  for i = 1, 4 do
    line(corners[i][1], corners[i][2], corners[i % 4 + 1][1], corners[i % 4 + 1][2], color)
  end
end


-- Laser Door
--------------
laser_door = {}
laser_door.__index = laser_door
function laser_door:new(x, y)
  local self = setmetatable({}, laser_door)
  self.x, self.y = x, y
  self.active = true
  self.end_y = self.y + 16

  while not wall_collide(self.x + 7, self.end_y) do
    self.end_y += 1
  end
  return self
end


function laser_door:draw()
  spr(14, self.x, self.y, 2, 2)
  if self.active then
    for i = 0, 2 do
      line(
        self.x + 7 + i * 2, 
        self.y + 13 - i * 4, 
        self.x + 7 + i * 2, 
        self.end_y + 2 + i * 4, 8)
    end
  end
end


function laser_door:update()
  for i, door in ipairs(laser_doors) do
    if door == self then
      self.active = not emitters[i].active
      break
    end
  end
end


-- Emitter
----------
emitter = {}
emitter.__index = emitter
function emitter:new(x, y)
  local self = setmetatable({}, emitter)
  self.x, self.y = x, y
  self.attract_distance = 30
  self.is_near_bot = false
  self.rise_speed = .5
  self.resting_height = 5
  self.current_height = 0
  self.max_height = 15
  self.blink_timer = 0
  self.active = false
  return self
end


function emitter:update()
  if player and not self.active then
    local distance = dist_trig(player.x - self.x, player.y - self.y)
    self.is_near_bot = distance < self.attract_distance

    if self.is_near_bot then
      if self.current_height < self.max_height then
        self.current_height = min(self.current_height + self.rise_speed, self.max_height)
      else
        self.active = true
      end
    elseif not self.is_near_bot then
      self.current_height = max(self.current_height - self.rise_speed, self.resting_height)
    end
  end
end


function emitter:draw()
  local visible_height = min(self.current_height, self.max_height)
  self.blink_timer += 1
  
  if self.current_height == self.max_height then
    pal(6, 8)
    pal(7, 8)

    local h, k = self.x + 4, self.y - 1
    local a = visible_height + 6 + sin(time()) * 1.3

    local b = a / 2
    local a_sq, b_sq = a^2, b^2
    for x = h - a, h + a do
      local x_minus_h_sq = (x - h)^2
      local y_range = sqrt((1 - x_minus_h_sq/a_sq) * b_sq)

      local y_min = flr(k - y_range) + 1
      local y_max = flr(k + y_range)

      for y = y_min, y_max do
        if pget(x, y) == 6 then
          pset(x, y, 8)
        end
      end
    end
  end 
  sspr(80, 0, 8, visible_height, self.x, self.y - visible_height + 1)
  pset(self.x, self.y, 6)
  pset(self.x + 7, self.y, 6)

  reset_palette_and_transparency()
end


-- Barrel
----------
barrel = {}
barrel.__index = barrel
function barrel:new(x, y)
  local self = setmetatable({}, barrel)
  self.x, self.y = x, y
  self.poison = rnd() > .5
  self.height, self.width = 16, 8
  self.health, self.hit_flash_timer = 10, 0
  return self
end


function barrel:draw()
  if self.hit_flash_timer > 0 then
    for i = 0, 3 do pal(i, 7) end
    self.hit_flash_timer -= 1
  end
  spr(self.poison and 100 or 122, self.x, self.y - 8)
  spr(116, self.x, self.y)
  reset_palette_and_transparency()
end

function barrel:inflict_damage(damage)
  self.health = max(0, self.health - damage)
  self.hit_flash_timer = 1
end


function barrel:update()
  if self.health == 0 then

    for e in all(entities) do
      if dist_trig(self.x - e.x, self.y - e.y) < 20 then
        e:inflict_damage(5)
      end
    end

    spawn_death_particles(self.x + 4, self.y)
    del(barrels, self)
    mset(self.x/8, self.y/8, self.poison and 58 or 7)
  end
end


function spawn_death_particles(x, y)
  local particle_count = 25
  for i=1, particle_count do
    local angle, speed = rnd(1), rnd(2) 
    local p_vx, p_vy = cos(angle) * speed, sin(angle) * speed / 2
    local size = flr(rnd(3))
    local p = particle:new(x, y, p_vx, p_vy, 30 + rnd(15), size)
    add(particles, p)
  end
end

-- Camera
----------
cam = {}
cam.__index = cam
function cam.new(x, y)
  local self = setmetatable({}, cam)
  self.x, self.y, self.lerpfactor = 0, 0, .2
  return self
end


function cam:update()
  local controlled_entity = get_controlled_entity()
  if controlled_entity then
    self.x += (controlled_entity.x - self.x - 64) * self.lerpfactor
    self.y += (controlled_entity.y - self.y - 64) * self.lerpfactor
    camera(self.x, self.y)
  end
end


-- Player hud
---------------
player_hud = {}
player_hud.__index = player_hud
function player_hud.new()
  local self = setmetatable({}, player_hud)
  self.x, self.y = 2, 2
  self.bar_width, self.bar_height = 3, 50
  self.shake_timer = 0
  return self
end


function player_hud:draw()
  player = get_controlled_entity()
  if player then
    self.shake_timer = max(0, self.shake_timer - 1)

    local shake_x, shake_y = self.shake_timer > 0 and flr(rnd(3)) - 1 or 0, self.shake_timer > 0 and flr(rnd(3)) - 1 or 0
    local drawx, drawy = self.x + cam.x + shake_x, self.y + cam.y + shake_y
    local drawx_bar_width, drawy_bar_height = drawx + self.bar_width, drawy + self.bar_height

    local health_percentage = player.health / player.max_health
    local energy_percentage = player.energy / player.max_health

    local health_draw_y = drawy + flr(self.bar_height * (1 - health_percentage))
    local energy_draw_y = drawy + flr(self.bar_height * (1 - energy_percentage))
    rectfill(drawx, health_draw_y, drawx_bar_width, drawy_bar_height, 8)

    local energy_bar_x = drawx_bar_width + 7
    local energy_bar_x_width = energy_bar_x - self.bar_width
    rectfill(energy_bar_x, energy_draw_y, energy_bar_x_width, drawy_bar_height, 12)

    for x in all({drawx_bar_width, energy_bar_x}) do
      line(x, drawy, x, drawy_bar_height, 3)
      for y = drawy, drawy_bar_height, self.bar_height / 5 do
        line(x, y, x - 2, y, 3)
      end
    end

    local current_ability = player.ability_actions[player.current_ability_index]
    print_right_justified(smallcaps(current_ability.description), cam.x + 125, cam.y + 2)
    if current_ability.current_ammo then
      print_right_justified(tostr(current_ability.current_ammo).."/"..tostr(current_ability.max_ammo), cam.x + 125, cam.y + 9)
    end
  end
end


function print_right_justified(text, x, y)
  local text_width = #text * 4
  print(text, x - text_width, y, 3)
end
__gfx__
eeeeeeeeeeeeeeeeeeeeeeeeeeeeeeee00000000000000000000000066666666eeeedddd6667eeeeee1111ee66b666666666666600000000eeeeeeeedd6667ee
eeeeeeeeee5777eeee5777eeee5777ee00000000000000000000000066626666eeedd66666667eeee111111e66b666666b666bb600000000eeeeeeedd666667e
ee5777eee577cc7ee577cc7ee577cc7e00000000000000000000000061662266eedddd66666667ee111661116bbbbb666bb66b6600000000eeeeeeed55ddd66e
e577cc7ee777cc7ee777cc7ee777cc7e00000000000000000000000016666662eeddd665dddd66ee011111156b66bbb6bbbbbb6600030000eeeee11d5d111d6e
e777cc7ee577777ee577777ee577777e00000000000000000000000016666662eeddd65d1111d6ee00111155666bbbbbbbbbb66603030000eeee11dd5d181d6e
e577777ee577777e05777770e577077e00000000000000000000000066666622e1ddd65d1881d61e0700555566bbb7bbb7bbbb6603030300eeee1dd55d111d6e
0577707e0e0ee0e00e0e0ee00eee0ee00000000000000000000000006116622611115d5d1881d61107005755666bbbbbbbbbb7b600000000eeee1d55dddd6eee
0e0ee0e00e0ee0e0eeee0eee0eeeeee000000000000000000000000066666666e1ddd65d1111d61e07005755b66bbbbbbbbbbbbb00000000eee11d5d111d6eee
eeeeeeeeeeeeeeeeeeeeeeeeeeeeeeeeeeeeeeee6666666666666666eeeeeeeeeeddd665dddd66ee00005575bbbbbbbbbbbbbbbb66666666eee11d5d181d6eee
eeeeeeeeee5777eeee5777eeee5777eee050660e7777777777777776e00000eeeeddd666666666ee007055556bbb7bbb7bbbb7bb66666666ee11dd5d111d6eee
ee5777eee57cc77ee57cc77ee57cc77ee05000007666666666666666e00800eeeeddd566616166ee07005755666bbbbbbbbbbbb666666666ee1dd5ddddd66eee
e57cc77ee77cc77ee77cc77ee77cc77ee050000e766655555555666de00800eeeed0d6606d6066ee007055756bbbbbbbbbbbbbbb66666666ee1d5d111d6eeeee
e77cc77ee577777ee5777770e577777eeeeeeeee766556666665566de00800eeee02d6000d0006ee070055556b6b66b7bbbbb66b66666666e11d5d181d6eeeee
e577777ee577777e05777770e577707ee050660e765566666666556de00000eeee02d000020006ee000055556b6bb6bbbbb6bb6b66666666e11d5d111d6eeeee
057770700e0ee0e00e0ee0ee0eeee0e0e0500000765666666666656de00800eeeee20001520101ee00005555666b66bbbbb6bb6666666666e11d65ddd66eeeee
0eeee0ee0eeee0eeeeeee0ee0eeeeeeee050000e765666666666656de00000eeeee211015222222eeeeeeeee6666666bbb666b66666666661111d66666eeeeee
eeeeeeeeeeeeeeeeeeeeeeeeeeeeeeeeeeeeeeee765666666666656d88eeee88eee222225ee1ee2ebbbbbbbb55555555555555550000000dd0000000dddddddd
eeeeeeeeee5772eeee5772eeee5772eeeeeeeeee765666666666656d8eeeeee8eeeeee0250eeee2eb7bbbbbb555555222255555500000dddddd00000dddddddd
ee5772eee577772ee577772ee577772e0e00000e765666666666656deeeeeeeeeeeee112e0ee112ebbbbb7bb55555521125555550000dddddddd0000dddddddd
e577772ee777777ee777777ee777777e05666600765566666666556deeeeeeeee000010ee0ee1eeebbb7bbbb5555552112555555000dddddddddd000dddddddd
e777777ee577777ee5777770e577777e05000060766556666665566deeeeeeeee0eee1eee0ee1eeebbbbbb7b555555222255555500dddddddddddd00dddddddd
e577777ee577777e05777770e577707e05000000766655555555666deeeeeeeee0eee1eee0ee1eeeb7bbbbbb55555521125555550dddddddddddddd0dddddddd
057770700e0ee0e00e0ee0ee0eeee0e00e00000e766666666666666d8eeeeee8eeeee1ee00ee1eeebbbb7bbb55555521125555550dddddddddddddd0dddddddd
0eeee0ee0eeee0eeeeeee0ee0eeeeeeeeeeeeeee66dddddddddddddd88eeee88eeeee1ee0eee1eeebbbbbbbb5555552222555555dddddddddddddddddddddddd
eeeeeeeeeeeeeeeeeee00eeeeee00eeeeee00eeeeee00eeeeee00eeeeee00eeeeeeeeeeeeeeeeeee6b6bb6b65211211255555555dddddddddddddddd66666666
eeeeeeeeeeeeeeeeee0000eeee0000eeee0000eeee0000eeee0000eeee0000eee00000eee00000eeb7bb22bb52222222555555550dddddddddddddd067777776
eeeeeeeeeeeeeeeeeecccceeeecccceeeecccceeeecccceeeecccceeeecccceee00a00eee0aaa0ee61bbb7b655555555555555550dddddddddddddd067666666
eeeeeeeeeeeeeeeeeec77ceeee77cceeee7ccceeeecccceeeeccc7eeeecc77eee00a00eee000a0ee1bb7bbb2555555555555555500dddddddddddd006766666d
eeeeeeeeeeeeeeeeeec7cceeee7ccceeeecccceeeecccceeeeccc7eeeecc7ceee00a00eee00aa0ee1bbbbb725555555555555555000dddddddddd0006766666d
ee5eeee5ee1111eeeecccceeeecccceeeecccceeeecccceeeecccceeeecccceee00000eee00000eeb7bbbb2b55555555555555550000dddddddd00006766666d
eeeeeeeee111111eee0000eeee0000eeee0000eeee0000eeee0000eeee0000eee00a00eee00a00ee611b7226555555555222222200000dddddd000006766666d
5eeee5eeee1111eeeee00eeeeee00eeeeee00eeeeee00eeeeee00eeeeee00eeee00000eee00000ee66b6b66b55555555521121120000000dd0000000666ddddd
55555555111111115555555555355355555555515555555555555111e6655555e66555555555566e5555566eeeeeeeeeeeeeeeee666666666666666655555551
55555555111111115555555555335335555555115555555555551111e6655555333555555555566e55555333e66666666666666e666666666666666655555511
55555555eeeeeeee5555155555535535555551111111111111111eeee6655555e63335555555566e5553336ee66666666666666e66111111111111165555511d
55555555eeeeeeee55551555535355355555111e111111111111eeeee6655555e66555555555566e5555566ee66155555555166e6611121221212116555511dd
55555555eeeeeeee5555115553533535555111eeeeeeeeeeeeeeeeeee6655555366553335555566e3335566ee66515555551566e661266666666611655511ddd
66666666eeeeeeee666111666366333666111eeeeeeeeeeeeeeeeeeee6655555333353555555566e5535333ee66551555515566e66116111111162165511dddd
66666666eeeeeeee66111666633633666111eeeeeeeeeeeeeeeeeeeee6655555e36333355555566e53333633e66555155155566e6612611112116116511ddddd
eeeeeeeeeeeeeeeeeeeeeeeeeeeee3eeeeeeeeeeeeeeeeeeeeeeeeeee6655555e66555555555566e5555566ee66555511555566e661161266611621611dddddd
eeeeeeeeeeeeeeeeeeeeeeeeeee3333eeeeeeeeeeeeeeeeeeeeeeeeee6655555eeee11555555566e511eeeeee66555511555566e661161266611621615555555
66666666eeeeeeee66111666663366336611eeeeeeeeeeeeeeeeeeeee6115555eeee11555555116e5511eeeee66555155155566e661261166621611611555555
66666666eeeeeeee666111666633366366611eeeeeeeeeeeeeeeeeeee1115555eee115555555111e55511eeee66551555515566e6611612621116216d1155555
55555555eeeeeeee5555115553353553555111eeeeeeeeeeeeeeeeeee1111555eee115555551111e55511eeee66515555551566e6612611611116116dd115555
55555555eeeeeeee55551555535535535555111e111111111111eeeeeee11555e111155555511eee5551111ee66155555555166e6611612666666216ddd11555
55555555eeeeeeee5555155553553555555555111111111111111eeeeee11555e111555555511eee5555111ee66666666666666e6612611612121116dddd1155
55555555111111115555555553555555555555515555555555551111eeee1155e61155555511eeee5555116ee66666666666666e6611612611111116ddddd115
55555555111111115555555555555555555555555555555555555111eeee1155e66555555511eeee5555566eeeeeeeeeeeeeeeee6612611666666666dddddd11
55555555555555531555555555555551eeeeeeee5555555511115555eeee1155eeee11555511eeee5511eeee5555555115555555661161266666666666666666
55555555553335335155555555555515eeddddee5555555511111155eeee1155eeee11555511eeee5511eeee5555551551555555661261166666666666666666
55555555333533355515555555555155edbbbbde55555555eeee1111eeee1155eeee11555511eeee5511eeee5555515555155555661161122121212166dddd66
55555555553555555551555555551555db7bbb7d15555555eeeee111eeee1155eeeee1155511eeee511eeeee555515555551555566126111111111116d6666d6
55555555533555535555155555515555dbbbbbbd11155555eeeeeeeeeeee1155eeeee1155511eeee511eeeee55515555555515556611666666666666d666666d
55555555555553335555566666655555dbb7bbbdee116666eeeeeeeeeeee1155eeeee1155511eeee511eeeee551555555555515566112121121212121d6666d2
555555555555335355555666666555551dbbbbd2eee11666eeeeeeeeeeee1155eeee11555511eeee5511eeee5155555555555515661111111111111161dddd26
55555555555555555555566ee665555511dbdb22eeeeeeeeeeeeeeeeeeee1155eeee11555511eeee5511eeee1555555555555551666666666666666666122266
55555355eeeeeeee5555566ee665555511122222eeeeeeeeeeeeeeeeeeee1155eeeeee115511eeeeeeddddee000000001dddddddddddddd16666666666666666
55555355ee2222ee555556666665555511122222eee11666eeeeeeeeeeee1155eeeeee115511eeeeedddddde00000000111dddddddddd1116676666666677766
53555353e222222e5555566666655555d112222dee116666eeeeeeeeeeee1155eeeeee115511eeeedddddddd000000005511dddddddd115567766666667f7776
53355333e122225e55551555555155551d1222d211155555eeeeeeeeeeee1155eeeeee115511eeeedddddd2d0000000055511dddddd115556007666666770706
55355553e111555e555155555555155511dddd2215555555eeeee111eeeee115eeeee111511eeeeedddd22dd00000000555511dddd1155556660766666777776
55353533e111555e55155555555551551112222255555555eeee1111eeeee111eeeee115111eeeee1ddd22d2000000005555511dd11555556666077666007076
53353535e111555e51555555555555151112222255555555ee111155eeeeee11eeee115511eeeeee11dddd220000000055555511115555556666670666600006
33333535ee1155ee1555555555555551611222265555555511115555eeeeee11eeee115511eeeeee111222220000000055555551155555556666606666666666
8616f3f3f3d1d1d1f3474706a57406d1d1b14706947406d1d1d1d1d1d1d1d1d1d5d1d1d1d4e5d1d1d1d1d1d1d1d1d1062757c47406d1d1000000000000000000
00000000000000000000000000000000000000000000000000000000000000000000000000000000000000000000000000000000000000000000000000000000
8716f3d1d1d1d1d1d1d1f306a47406d1d1d1b106947406d1d1d1d1d1d1d1d1d1d5d1d1d1d6e6e6e4d1d1d1d1d1d1d1b606b6947406d1d1000000000000000000
00000000000000000000000000000000000000000000000000000000000000000000000000000000000000000000000000000000000000000000000000000000
85b2e6e6e6e4d1d1d147f316a47406d1d1d1d106947406d1d1d1d1d1d1d1d1d1d5d1d1d1d1d1d1d5d1d1d1d1d1d1d1d1d106947406d1d1000000000000000000
00000000000000000000000000000000000000000000000000000000000000000000000000000000000000000000000000000000000000000000000000000000
8406f3d1d1d5d1d1d1d1f316a47406c0c0d1d106947406d1d1d1d1d1d1d1d1d1d5d1d1d1d1d1d1d5d1d1d1d1d1d1d1d1d106947406d1d1000000000000000000
00000000000000000000000000000000000000000000000000000000000000000000000000000000000000000000000000000000000000000000000000000000
8416f3d1d1d6e6e6e4d1f31695740647c1d1d1069474b606b6d1d1d1d1d1c606b3b6d1d1d1d1c6b306b6d1d1d1d1d1c606c6947406d1d1000000000000000000
00000000000000000000000000000000000000000000000000000000000000000000000000000000000000000000000000000000000000000000000000000000
7516f3d1d1d1d1d1d6e6e6c29774b6f4f2f2f5c694b5043606d1d1d1d1d106263606d1d1d1d106263606d1d1d1d1d1062604c57406d1d1000000000000000000
00000000000000000000000000000000000000000000000000000000000000000000000000000000000000000000000000000000000000000000000000000000
76b2e6e6e4d1d1d1d1d1f316a6b544d3f2f2e356c5b4053706d1d1d1d1d106273706d1d1d1d106273706d1d1d1d1d1069400007406d100000000000000000000
00000000000000000000000000000000000000000000000000000000000000000000000000000000000000000000000000000000000000000000000000000000
7706f3d1d5d1d1d1d1d1f306a5b70000000000000074c606c6d1d1d1d1d1b60606c6d1d1d1d1b60606c6d1d1d1d1d1069400007406d1d1000000000000000000
00000000000000000000000000000000000000000000000000000000000000000000000000000000000000000000000000000000000000000000000000000000
7706f3f3d5f3f3f3f3f3f316a4b7000000000000007406d1d1d1d1d1d1d1d1d1d1d1d1d1d1d1d1d1d1d1d1d1d1d1d1069400007406d1d1000000000000000000
00000000000000000000000000000000000000000000000000000000000000000000000000000000000000000000000000000000000000000000000000000000
85b60606b3070606060606c694b7000000000000007406d1d1d1d1d1d1d1d1d1d1d1d1d1d1d1d1d1d1d1d1d1d1d1d1069400007406d1d1000000000000000000
00000000000000000000000000000000000000000000000000000000000000000000000000000000000000000000000000000000000000000000000000000000
b50404343444545464666656c500000000000000007406d1d1d1d1d1d1d1d1d1d1d1d1d1d1d1d1d1d1d1d1d1d1d1d1069400007406d100000000000000000000
00000000000000000000000000000000000000000000000000000000000000000000000000000000000000000000000000000000000000000000000000000000
1700000000000000000000000017000000000000007406d1d1d1d1d1d1d1d1d1d1d1d1d1d1d1d1d1d1d1d1d1d1d1d1069400007406d100000000000000000000
00000000000000000000000000000000000000000000000000000000000000000000000000000000000000000000000000000000000000000000000000000000
1700000000000000000000000017000000000000007406d1d1d1d1d1d1d1d1d1d1d1d1d1d1d1d1d1d1d1d1d1d1d1d1069400007406d100000000000000000000
00000000000000000000000000000000000000000000000000000000000000000000000000000000000000000000000000000000000000000000000000000000
1700000000000000000000000017000000000000007406d1d1d1d1d1d1d1d1d1d1d1d1d1d1d1d1d1d1d1d1d1d1d1d1069400007400d100000000000000000000
00000000000000000000000000000000000000000000000000000000000000000000000000000000000000000000000000000000000000000000000000000000
17000000000000000000000000170000000000000074b606b60606b6b606b606b606b606b606b606b606b606b60606c694000074000000000000000000000000
00000000000000000000000000000000000000000000000000000000000000000000000000000000000000000000000000000000000000000000000000000000
171717171717171717171717171717171717171717b50404040404040404040404040404040404040404040404040404c5000074000000000000000000000000
00000000000000000000000000000000000000000000000000000000000000000000000000000000000000000000000000000000000000000000000000000000
eeeeeeeeeeeeeeeeeeeeeeeeeeeeeeeeeeeeeeeeeeeeeeeeeeeeeeeeeeeeeeeeeeeeeeee00000000000000000000000000000000000000000000000000000000
eeeeeeeeeeeeeeeeeeeeeeeeeeeeeeeeeeeeeeeeeeeeeeeeeeeeeeeeeeeeeeeeeeeeeeee00000000000000000000000000000000000000000000000000000000
eeeeeeeeeeeeeeeeeeeeeeeeeeeeeeeeeeeeeeeeeeeeeeeeeeeeeeeeeeeeeeeeeeeeeeee00000000000000000000000000000000000000000000000000000000
eeeeeeeeeeeeeeeeeeeeeeeeeeeeeeeeeeeeeeeeeeeeeeeeeeeeeeeeeeeeeeeeeeeeeeee00000000000000000000000000000000000000000000000000000000
eeeeeeeeeeeeeeeeeeeeeeeeeeeeeeeeeeeeeeeeeeeeeeeeeeeee3eeeeeeeeeeeeeeeeee00000000000000000000000000000000000000000000000000000000
eeeeeeeeeeeeeeeeeeeeeeeeeeeeeeeeeeeeeeeeeeeeeeeeeeee33eeeeeeeeeeeeeeeeee00000000000000000000000000000000000000000000000000000000
33333333e33333333e33333333e33eeeeeeee33333333e33eeee33e33333333e3333333300000000000000000000000000000000000000000000000000000000
33333333e33333333e33333333e333eeeeeee33333333e33eeee33e33333333e3333333300000000000000000000000000000000000000000000000000000000
eeeeee33eeeeeee33eeeeeeeeee3333eeeeee33eeeeeee33eeee33eeeeeeeeeeeeeeee3300000000000000000000000000000000000000000000000000000000
33333333e33333333e33333333e33333eeeee33eeeeeee33333333e33333333e3333333300000000000000000000000000000000000000000000000000000000
33333333e33333333e33333333e33e333eeee33eeeeeee33333333e33333333e3333333300000000000000000000000000000000000000000000000000000000
33eeeeeee33e333eeeeeeeeeeee33ee333eee33eeeeeee33eeee33eeeeeeeeee33e333ee00000000000000000000000000000000000000000000000000000000
33eeeeeee33ee333ee33333333e33eee333ee33333333e33eeee33e33333333e33ee333e00000000000000000000000000000000000000000000000000000000
33eeeeeee33eee333e33333333e33eeee333e33333333e33eeee33e33333333e33eee33300000000000000000000000000000000000000000000000000000000
33eeeeeeeeeeeee33eeeeeeeeeeeeeeeeeeeeeeeeeeeee33eeeeeeeeeeeeeeeeeeeeee3300000000000000000000000000000000000000000000000000000000
3eeeeeeeeeeeeeee3eeeeeeeeeeeeeeeeeeeeeeeeeeeee3eeeeeeeeeeeeeeeeeeeeeeee300000000000000000000000000000000000000000000000000000000
eeeeeeeeeeeeeeeeeeeeeeeeeeeeeeeeeeeeeeeeeeeeeeeeeeeeeeeeeeeeeeeeeeeeeeee00000000000000000000000000000000000000000000000000000000
eeeeeeeeeeeeeeeeeeeeeeeeeeeeeeeeeeeeeeeeeeeeeeeeeeeeeeeeeeeeeeeeeeeeeeee00000000000000000000000000000000000000000000000000000000
eeeeeeeeeeeeeeeeeeeeeeeeeeeeeeeeeeeeeeeeeeeeeeeeeeeeeeeeeeeeeeeeeeeeeeee00000000000000000000000000000000000000000000000000000000
eeeeeeeeeeeeeeeeeeeeeeeeeeeeeeeeeeeeeeeeeeeeeeeeeeeeeeeeeeeeeeeeeeeeeeee00000000000000000000000000000000000000000000000000000000
eeeeeeeeeeeeeeeeeeeeeeeeeeeeeeeeeeeeeeeeeeeeeeeeeeeeeeeeeeeeeeeeeeeeeeee00000000000000000000000000000000000000000000000000000000
eeeeeeeeeeeeeeeeeeeeeeeeeeeeeeeeeeeeeeeeeeeeeeeeeeeeeeeeeeeeeeeeeeeeeeee00000000000000000000000000000000000000000000000000000000
33333333e33333333e33333333e33333333e33333333e33333333e33333333ee33eeeeee00000000000000000000000000000000000000000000000000000000
33333333e33333333e33333333e33333333e33333333e33333333e33333333ee33eeeeee00000000000000000000000000000000000000000000000000000000
eeeeee33eeeeeee33e33eeee33eeee33eeee33eeee33e33eeeeeee33eeee33ee33eeeeee00000000000000000000000000000000000000000000000000000000
33333333e33333333e33eeee33eeee33eeee33eeee33e33eeeeeee33eeee33ee33eeeeee00000000000000000000000000000000000000000000000000000000
33333333e33333333e33eeee33eeee33eeee33eeee33e33eeeeeee33eeee33ee33eeeeee00000000000000000000000000000000000000000000000000000000
33eeeeeee33e333eee33eeee33eeee33eeee33eeee33e33eeeeeee33eeee33ee33eeeeee00000000000000000000000000000000000000000000000000000000
33eeeeeee33ee333ee33333333eeee33eeee33333333e33333333e33333333ee3333333300000000000000000000000000000000000000000000000000000000
33eeeeeee33eee333e33333333eeee33eeee33333333e33333333e33333333ee3333333300000000000000000000000000000000000000000000000000000000
33eeeeeeeeeeeee33eeeeeeeeeeeeeeeeeeeeeeeeeeeeeeeeeeeeeeeeeeeeeeeeeeeeeee00000000000000000000000000000000000000000000000000000000
3eeeeeeeeeeeeeee3eeeeeeeeeeeeeeeeeeeeeeeeeeeeeeeeeeeeeeeeeeeeeeeeeeeeeee00000000000000000000000000000000000000000000000000000000
__gff__
0000000000000040000000040400000000000000000000000000000404000000000000000000800000000401010808080000000000000000000004010108080802020202020202020202020202000001020202020202020202020202020000010101020201020202020202010100000001010202410202020202010001010000
0000000000000000000000000000000000000000000000000000000000000000000000000000000000000000000000000000000000000000000000000000000000000000000000000000000000000000000000000000000000000000000000000000000000000000000000000000000000000000000000000000000000000000
__map__
7171717171717171714b5050505050505050505050505050505050505050505050505050504c000000000000000000000000000000000000000000000000000000000000000000000000000000000000000000000000000000000000000000000000000000000000000000000000000000000000000000000000000000000000
710000000000000000476c60606060606060606060606060606060606060606b606060606b49000000000000000000000000000000000000000000000000000000000000000000000000000000000000000000000000000000000000000000000000000000000000000000000000000000000000000000000000000000000000
71000000000000000057601d1d1d1d1d1d1d1d1d1d1d1d1d1d1d1d1d1d1d1d1d1d1d1d1d6049000000000000000000000000000000000000000000000000000000000000000000000000000000000000000000000000000000000000000000000000000000000000000000000000000000000000000000000000000000000000
7100000000000000002d5f1d1d1d1d1d1d1d1d1d1d1d1d1d1d1d1d1d1d1d1d1d1d1d1d1d6049000000000000000000000000000000000000000000000000000000000000000000000000000000000000000000000000000000000000000000000000000000000000000000000000000000000000000000000000000000000000
7100000000000000002f2f1d1d1d1d1d1d1d1d1d1d1d1d1d1d1d1d1d1d1d1d1d1d1d1d1d6049000000000000000000000000000000000000000000000000000000000000000000000000000000000000000000000000000000000000000000000000000000000000000000000000000000000000000000000000000000000000
7100000000000000003d7d1d1d1d1d1d1d1d1d1d1d1d1d1d1d1d1d1d1d1d1d1d1d1d1d1d6049000000000000000000000000000000000000000000000000000000000000000000000000000000000000000000000000000000000000000000000000000000000000000000000000000000000000000000000000000000000000
71000000000000000058601d1d1d1d1d1d1d1d1d1d1d1d1d1d1d1d1d1d1d1d1d1d1d1d1d6049000000000000000000000000000000000000000000000000000000000000000000000000000000000000000000000000000000000000000000000000000000000000000000000000000000000000000000000000000000000000
71000000000000000047601d1d1d1d1d1d1d1d1d1d1d1d1d1d1d1d1d1d1d1d1d1d1d1d1d6049000000000000000000000000000000000000000000000000000000000000000000000000000000000000000000000000000000000000000000000000000000000000000000000000000000000000000000000000000000000000
71000000000000000047601d1d1d1d1d1d1d1d1d1d1d1d1d1d1d1d1d1d1d1d1d1d1d1d1d6049000000000000000000000000000000000000000000000000000000000000000000000000000000000000000000000000000000000000000000000000000000000000000000000000000000000000000000000000000000000000
71000000000000000047601d1d1d1d1d1d1d1d1d1d1d1d1d1d1d1d1d1d1d1d1d1d1d1d1d6049000000000000000000000000000000000000000000000000000000000000000000000000000000000000000000000000000000000000000000000000000000000000000000000000000000000000000000000000000000000000
71000000000000000047601d1d1d1d1d1d1d1d1d1d1d1d1d1d1d1d1d1d1d1d1d1d1d1d1d60494b50505050504c4b50505050000000000000000000000000000000000000000000000000000000000000000000000000000000000000000000000000000000000000000000000000000000000000000000000000000000000000
71000000000000000047601d1d1d1d1d1d1d1d1d1d1d1d1d1d1d1d1d1d1d1d1d1d1d1d1d6049476c6060606b49476c606060000000000000000000000000000000000000000000000000000000000000000000000000000000000000000000000000000000000000000000000000000000000000000000000000000000000000
71000000000000000047601d1d1d1d1d1d1d1d1d1d1d1d1d1d1d1d1d1d1d1d1d1d1d1d1d604947601d1d1d604947601d1d1d000000000000000000000000000000000000000000000000000000000000000000000000000000000000000000000000000000000000000000000000000000000000000000000000000000000000
71000000000000000047601d1d1d1d1d1d1d1d1d1d1d1d1d1d1d1d1d1d1d1d1d1d4d6e6e2c7273601d1d1d60494760000000000000000000000000000000000000000000000000000000000000000000000000000000000000000000000000000000000000000000000000000000000000000000000000000000000000000000
71000000000000000047601d1d1d1d1d1d1d1d1d1d1d1d1d1d1d1d1d1d1d1d1d1d5d1d1d6b3c606c1d1d1d60727360000000000000000000000000000000000000000000000000000000000000000000000000000000000000000000000000000000000000000000000000000000000000000000000000000000000000000000
71000000000000000047601d1d1d1d1d1d1d1d1d1d1d1d1d1d1d1d1d1d1d1d1d1d5d1d1d1d5d1d1d1d1d1d6b3c606c000000000000000000000000000000000000000000000000000000000000000000000000000000000000000000000000000000000000000000000000000000000000000000000000000000000000000000
71000000000000000047601d1d1d1d1d1d1d1d1d1d1d1d1d1d1d1d1d1d1d1d1d1d5d1d1d4d5e1d1d1d1d1d1d5d1d1d1d1d1d1d1d1d1d1d1d1d1d00000000000000000000000000000000000000000000000000000000000000000000000000000000000000000000000000000000000000000000000000000000000000000000
710000000000000000476b606060606060606060606060606b1d1d1d1d1d1d1d1d5d1d1d5d1d1d1d1d1d1d4d5e1d1d1d1d1d1d1d1d1d1d1d1d1d00000000000000000000000000000000000000000000000000000000000000000000000000000000000000000000000000000000000000000000000000000000000000000000
7171717171717171715b4040404040404040404040404063601d1d1d1d1d1d1d1d6d4e1d5d1d1d1d1d1d1d5d1d1d1d1d1d1d1d1d1d1d1d1d1d0000000000000000000000000000000000000000000000000000000000000000000000000000000000000000000000000000000000000000000000000000000000000000000000
000000000000000000000000000000000000000000000047601d1d1d1d1d1d1d1d1d5d1d5d1d1d1d1d1d1d5d1d1d1d1d1d1d1d1d1d1d1d1d1d0000000000000000000000000000000000000000000000000000000000000000000000000000000000000000000000000000000000000000000000000000000000000000000000
4b5053525354555575535352505050505050505050504c47601d1d1d1d1d1d1d1d1d5d1d5d1d1d1d4d6e6e5e1d1d1d1d1d1d1d1d1d1d1d1d1d0000000000000000000000000000000000000000000000000000000000000000000000000000000000000000000000000000000000000000000000000000000000000000000000
576c607070606060707060606060606060606060606b49472b6e6e6e6e6e4e1d1d1d5d1d5d1d1d1d5d1d1d1d1d1d1d1d1d1d1d1d1d1d1d1d1d00000000000000000000000000000000007b0000000000000000000000000000000000000000000000000000000000000000000000000000000000000000000000000000000000
67603f743f3f3f3f3f3f3f3f3f3f743f3f3f3f3f3f607273601d1d1d1d1d5d1d1d1d3f3f3f3f1d4d5e1d1d1d1d1d1d1d1d1d1d1d1d1d1d1d1d0000000000000000000000000000000000000000000000000000000000000000000000000000000000000000000000000000000000000000000000000000000000000000000000
6761741d1d3f1d3f3f1d1d3f74741d3f1d1d1d3f3f6b60606c1d1d1d1d1d5d1d1d3f1d1d1d1d3f5e1d1d1d1d1d1d1d1d1d1d1d1d1d1d1d1d1d0000000000000000000000000000000000000000000000000000000000000000000000000000000000000000000000000000000000000000000000000000000000000000000000
77603f3f3f3f1d3f3f3f3f3f1d3f3f3f3f3f3f3f1d3f3f3f3f1d1d1d1d1d6d6e3f1d1d1d1d1d1d3f1d1d1d1d1d1d1d1d1d1d1d1d1d1d1d1d1d0000000000000000000000000000000000000000000000000000000000000000000000000000000000000000000000000000000000000000000000000000000000000000000000
58603f1d1d3f1d3f3f1d1d3f1d3f1d3f1d1d1d3f1d3f3f3f3f1d1d1d1d1d1d1d3f1d1d15161d1d3f1d1d1d1d1d1d1d1d1d1d1d1d1d1d1d1d1d0000000000000000000000000000000000000000000000000000000000000000000000000000000000000000000000000000000000000000000000000000000000000000000000
67613f1d1d3f3f3f3f1d1d3f3f3f1d3f1d1d1d3f1d3f3f3f1d1d1d1d1d1d1d4d3f1d1d25261d1d3f6e4e1d1d1d1d1d1d1d1d1d1d1d1d1d00000000000000000000000000000000000000000000000000000000000000000000000000000000000000000000000000000000000000000000000000000000000000000000000000
78603f743f3f4d6e6e4e3f3f1d3f3f3f3f3f3f3f3f3f3f3f1d1d1d1d1d1d1d5d3f1d1d1d1d1d1d3f1d5d1d1d1d1d1d1d1d1d1d1d1d1d0000000000000000000000000000000000000000000000000000000000000000000000000000000000000000000000000000000000000000000000000000000000000000000000000000
476b60606b3f5d1d6c3b606060606b0c1d1d1d6c6060606b1d1d1d1d1d4d6e5e1d3f1d1d1d1d3f1d1d6d6e4e1d1d1d6c60606060601d1d00000000000000000000000000000000000000000000000000000000000000000000000000000000000000000000000000000000000000000000000000000000000000000000000000
5b446563603f5d3f606244666563601c1d1d1d60624063601d1d1d1d1d5d1d1d1d1d3f3f3f3f1d1d1d1d1d5d1d1d1d6062404063601d1d00000000000000000000000000000000000000000000000000000000000000000000000000000000000000000000000000000000000000000000000000000000000000000000000000
4b5052732b6e5e1d607253754c47601d1d1d0b60494b732b6e6e6e6e6e5e1d1d1d1d5d1d1d5d1d1d1d1d1d6d6e6e6e2c49000047601d1d00000000000000000000000000000000000000000000000000000000000000000000000000000000000000000000000000000000000000000000000000000000000000000000000000
486c60606c1d1d1d6b60606b5947601d1d0b2a6049476c6c1d1d1d1d1d1d1d1d4d6e5e1d1d5d1d1d1d1d1d1d1d1d1d6049000047601d1d00000000000000000000000000000000000000000000000000000000000000000000000000000000000000000000000000000000000000000000000000000000000000000000000000
